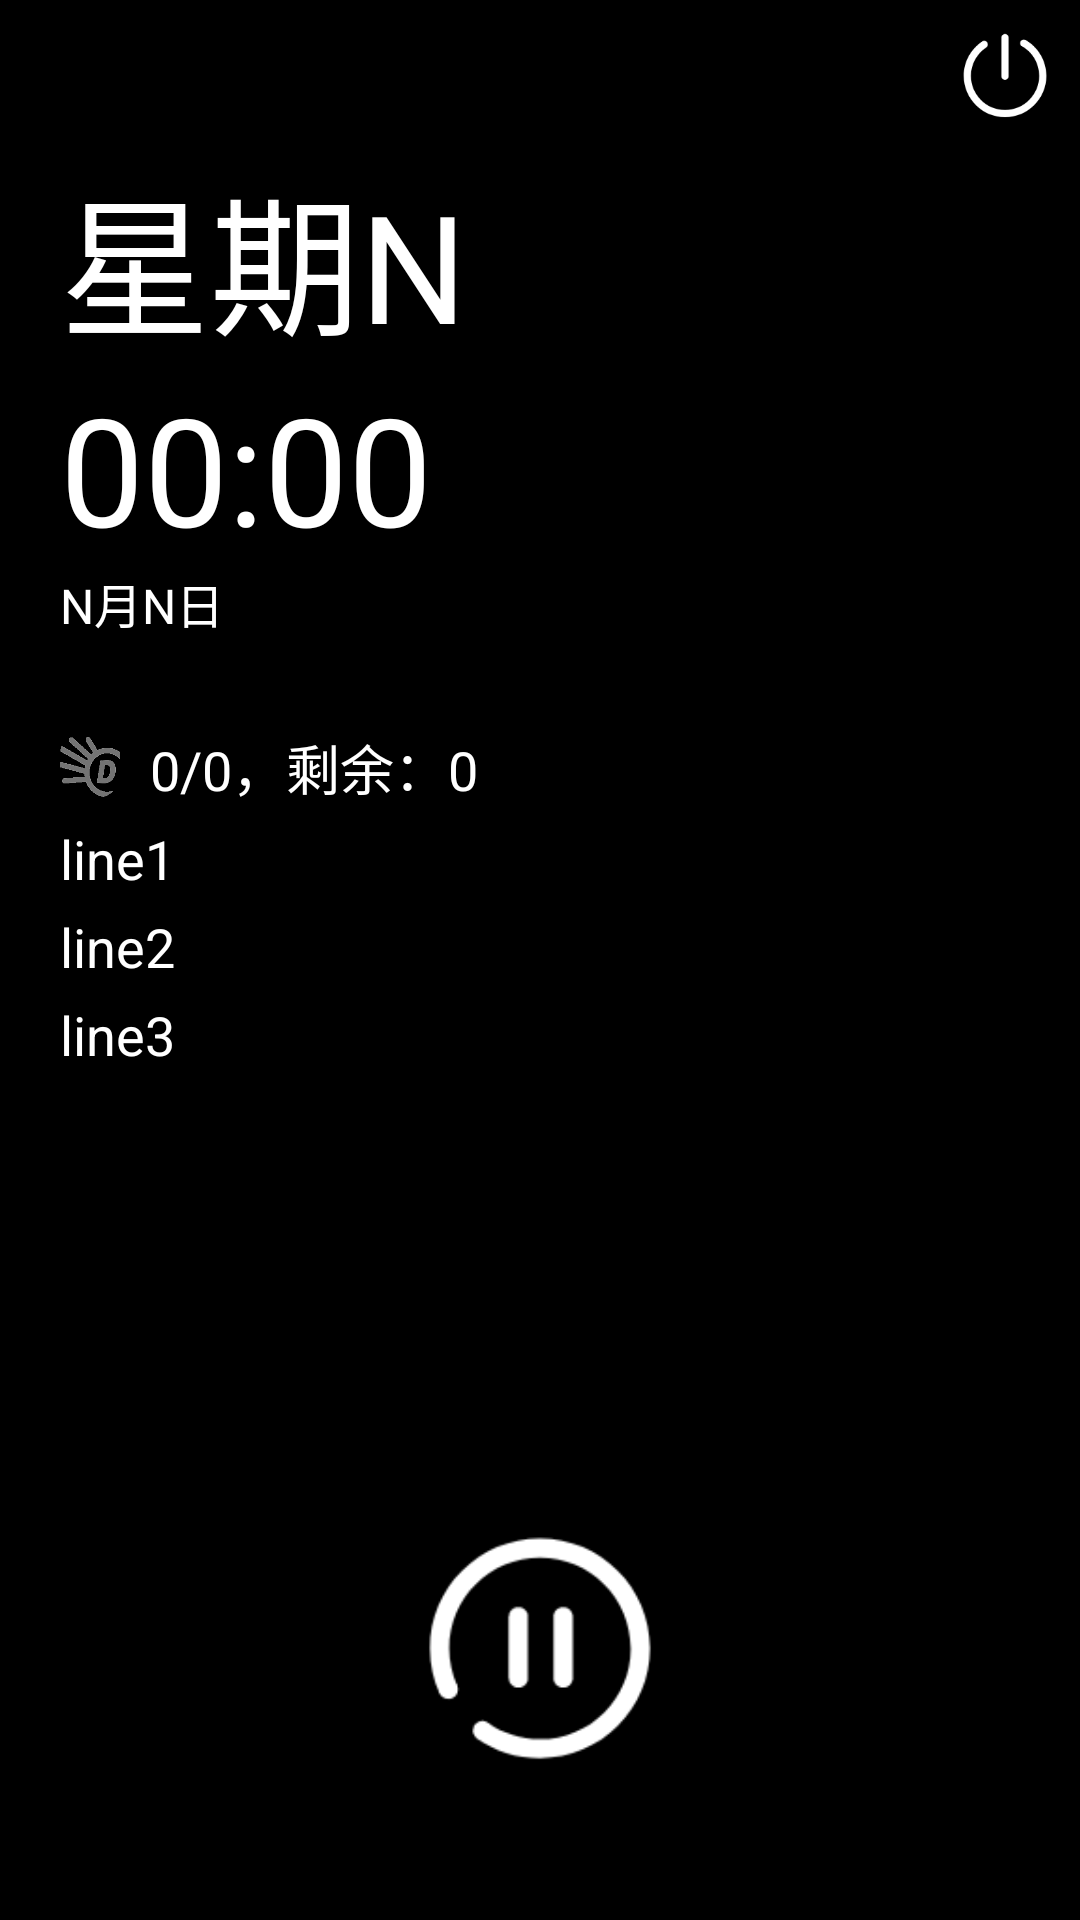

Layout XML and referenced resources for this Android screen:
<!-- AndroidManifest.xml: application theme AppTheme -->
<!-- res/layout/activity_lock.xml -->
<?xml version="1.0" encoding="utf-8"?>
<LinearLayout xmlns:android="http://schemas.android.com/apk/res/android"
    android:layout_width="match_parent"
    android:layout_height="match_parent"
    android:orientation="vertical"
    android:background="@color/black" >
    
    <View
        android:id="@+id/statusbar_view"
        android:layout_width="match_parent"
        android:layout_height="0dp" />

    <RelativeLayout
        android:layout_width="match_parent"
        android:layout_height="50dp" >
        
        <ImageView
            android:id="@+id/lock_img_exit"
            android:layout_width="50dp"
            android:layout_height="50dp"
            android:padding="10dp"
            android:src="@drawable/exit"
            android:layout_alignParentRight="true" />
        
    </RelativeLayout>
    
    <LinearLayout
        android:layout_width="match_parent"
        android:layout_height="match_parent"
        android:orientation="vertical"
        android:paddingLeft="20dp"
        android:paddingRight="20dp" >
        
        <TextView
            android:id="@+id/lock_tv_weekday"
            android:layout_width="wrap_content"
            android:layout_height="wrap_content"
            android:text="星期N"
            android:textColor="@color/white"
            android:textSize="50sp" />
        
        <TextView
            android:id="@+id/lock_tv_time"
            android:layout_width="wrap_content"
            android:layout_height="wrap_content"
            android:text="00:00"
            android:textColor="@color/white"
            android:textSize="50sp" />
        
        <TextView
            android:id="@+id/lock_tv_date"
            android:layout_width="wrap_content"
            android:layout_height="wrap_content"
            android:text="N月N日"
            android:textColor="@color/white"
            android:textSize="16sp" />
        
        <LinearLayout
            android:layout_width="match_parent"
            android:layout_height="wrap_content"
            android:orientation="horizontal"
	        android:layout_marginTop="30dp"
	        android:gravity="center_vertical"  >
            
            <ImageView
                android:layout_width="20dp"
                android:layout_height="20dp"
                android:background="@drawable/smallicon_gray" />
            
            <TextView
            	android:id="@+id/lock_tv_count"
	            android:layout_width="match_parent"
	            android:layout_height="wrap_content"
	            android:text="0/0，剩余：0"
	            android:textColor="@color/white"
	            android:textSize="18sp"
	            android:layout_marginLeft="10dp" />
            
        </LinearLayout>
                
        <RelativeLayout
            android:layout_width="match_parent"
            android:layout_height="match_parent" >
            
            <TextView
	            android:id="@+id/lock_tv_line1"
	            android:layout_width="match_parent"
	            android:layout_height="wrap_content"
	            android:text="line1"
	            android:textColor="@color/white"
	            android:textSize="18sp"
		        android:layout_marginTop="5dp" />
	        
	        <TextView
	            android:id="@+id/lock_tv_line2"
	            android:layout_width="match_parent"
	            android:layout_height="wrap_content"
	            android:text="line2"
	            android:textColor="@color/white"
	            android:textSize="18sp"
		        android:layout_marginTop="5dp"
		        android:layout_below="@id/lock_tv_line1" />
	        
	        <TextView
	            android:id="@+id/lock_tv_line3"
	            android:layout_width="match_parent"
	            android:layout_height="wrap_content"
	            android:text="line3"
	            android:textColor="@color/white"
	            android:textSize="18sp"
		        android:layout_marginTop="5dp"
		        android:layout_below="@id/lock_tv_line2" />
            
            <ImageView 
	            android:id="@+id/lock_img_play"
		        android:layout_width="80dp"
		        android:layout_height="80dp"
		        android:background="@drawable/pause"
		        android:layout_alignParentBottom="true"
		        android:layout_marginBottom="50dp"
		        android:layout_centerHorizontal="true" />
            
        </RelativeLayout>
    </LinearLayout>
    
</LinearLayout>
<!-- resources referenced by this layout -->
<resources>
  <!-- drawable exit: png bitmap (drawable-xxhdpi, 4202 bytes) -->
  <!-- drawable pause: png bitmap (drawable-xxhdpi, 4388 bytes) -->
  <!-- drawable smallicon_gray: png bitmap (drawable-xxhdpi, 4102 bytes) -->
  <style name="AppTheme" parent="DefaultTheme">
          
      </style>
  <style name="DefaultTheme" parent="android:Theme.NoTitleBar" />
  <!-- not gathered from this repository: default colours our renderer supplied (Android Studio template values) -->
  <color name="black">#FF000000</color>
  <color name="white">#FFFFFFFF</color>
</resources>
